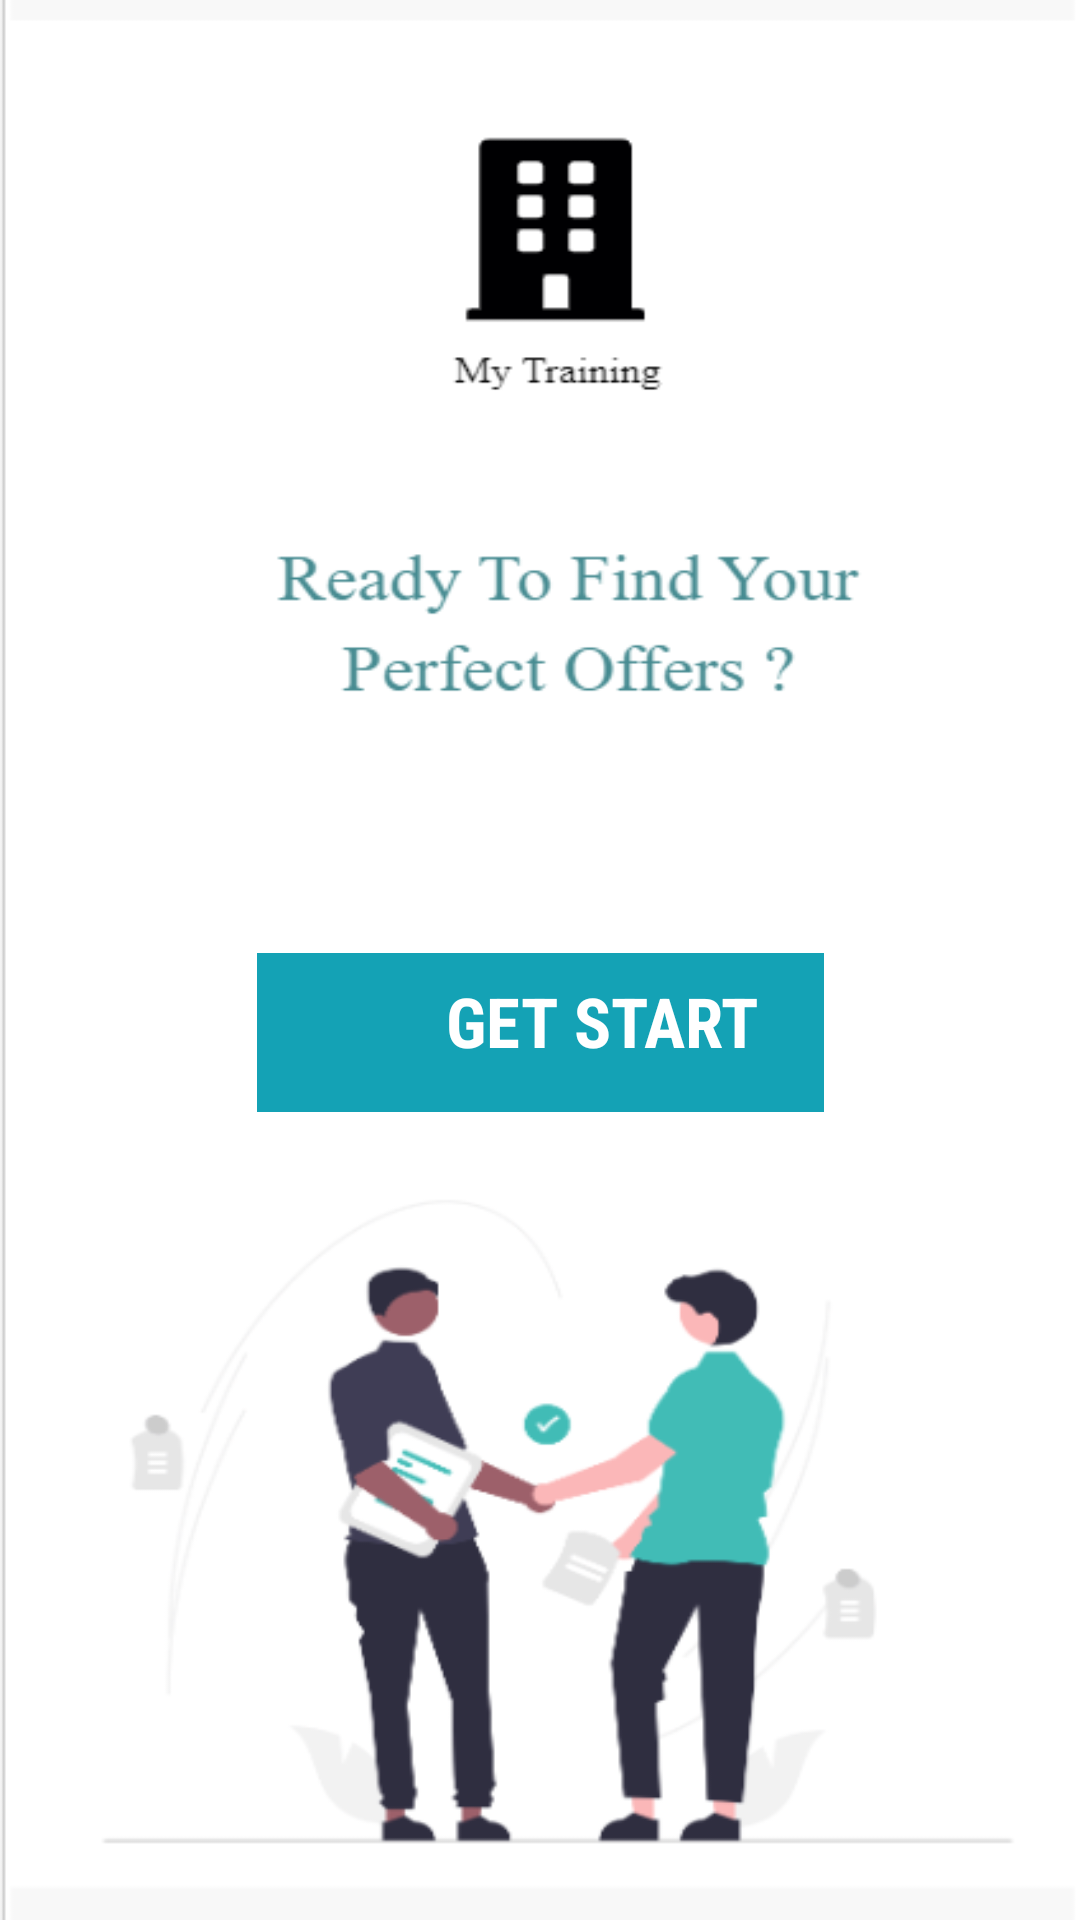

Android layout source for this screen:
<!-- AndroidManifest.xml: application theme Theme.MyTraining -->
<!-- res/layout/home_page.xml -->
<?xml version="1.0" encoding="utf-8"?>
<androidx.constraintlayout.widget.ConstraintLayout xmlns:android="http://schemas.android.com/apk/res/android"
    xmlns:app="http://schemas.android.com/apk/res-auto"
    xmlns:tools="http://schemas.android.com/tools"
    android:layout_width="match_parent"
    android:layout_height="match_parent"
    android:background="@drawable/s"
    tools:context=".Home_page">

    <ImageView
        android:id="@+id/imageView3"
        android:layout_width="189dp"
        android:layout_height="53dp"
        android:background="@color/purple_700"
        android:textAlignment="center"
        app:layout_constraintBottom_toBottomOf="parent"
        app:layout_constraintEnd_toEndOf="parent"
        app:layout_constraintStart_toStartOf="parent"
        app:layout_constraintTop_toTopOf="parent"
        app:layout_constraintVertical_bias="0.541" />

    <TextView
        android:id="@+id/arraw"
        android:layout_width="123dp"
        android:layout_height="70dp"
        android:layout_marginStart="139dp"
        android:fontFamily="sans-serif-condensed"
        android:text="GET START"
        android:textAlignment="center"
        android:textColor="#FFFFFF"
        android:textSize="23dp"
        android:textStyle="bold"
        app:layout_constraintBottom_toBottomOf="parent"
        app:layout_constraintEnd_toEndOf="parent"
        app:layout_constraintHorizontal_bias="0.0"
        app:layout_constraintStart_toStartOf="parent"
        app:layout_constraintTop_toTopOf="parent"
        app:layout_constraintVertical_bias="0.57" />
</androidx.constraintlayout.widget.ConstraintLayout>
<!-- resources referenced by this layout -->
<resources>
  <color name="purple_700">#14A2B5</color>
  <!-- drawable s: png bitmap (drawable-v24, 42196 bytes) -->
  <style name="Theme.MyTraining" parent="Theme.MaterialComponents.DayNight.NoActionBar">
          
          <item name="colorPrimary">@color/purple_700</item>
          <item name="colorPrimaryVariant">@color/purple_700</item>
          <item name="colorOnPrimary">@color/white</item>
          
          <item name="colorSecondary">@color/teal_700</item>
          <item name="colorSecondaryVariant">@color/teal_700</item>
          <item name="colorOnSecondary">@color/black</item>
          
          <item name="android:statusBarColor" tools:targetApi="l">?attr/colorPrimaryVariant</item>
          
      </style>
  <color name="white">#FFFFFFFF</color>
  <color name="teal_700">#07A8A7</color>
  <color name="black">#FF000000</color>
</resources>
